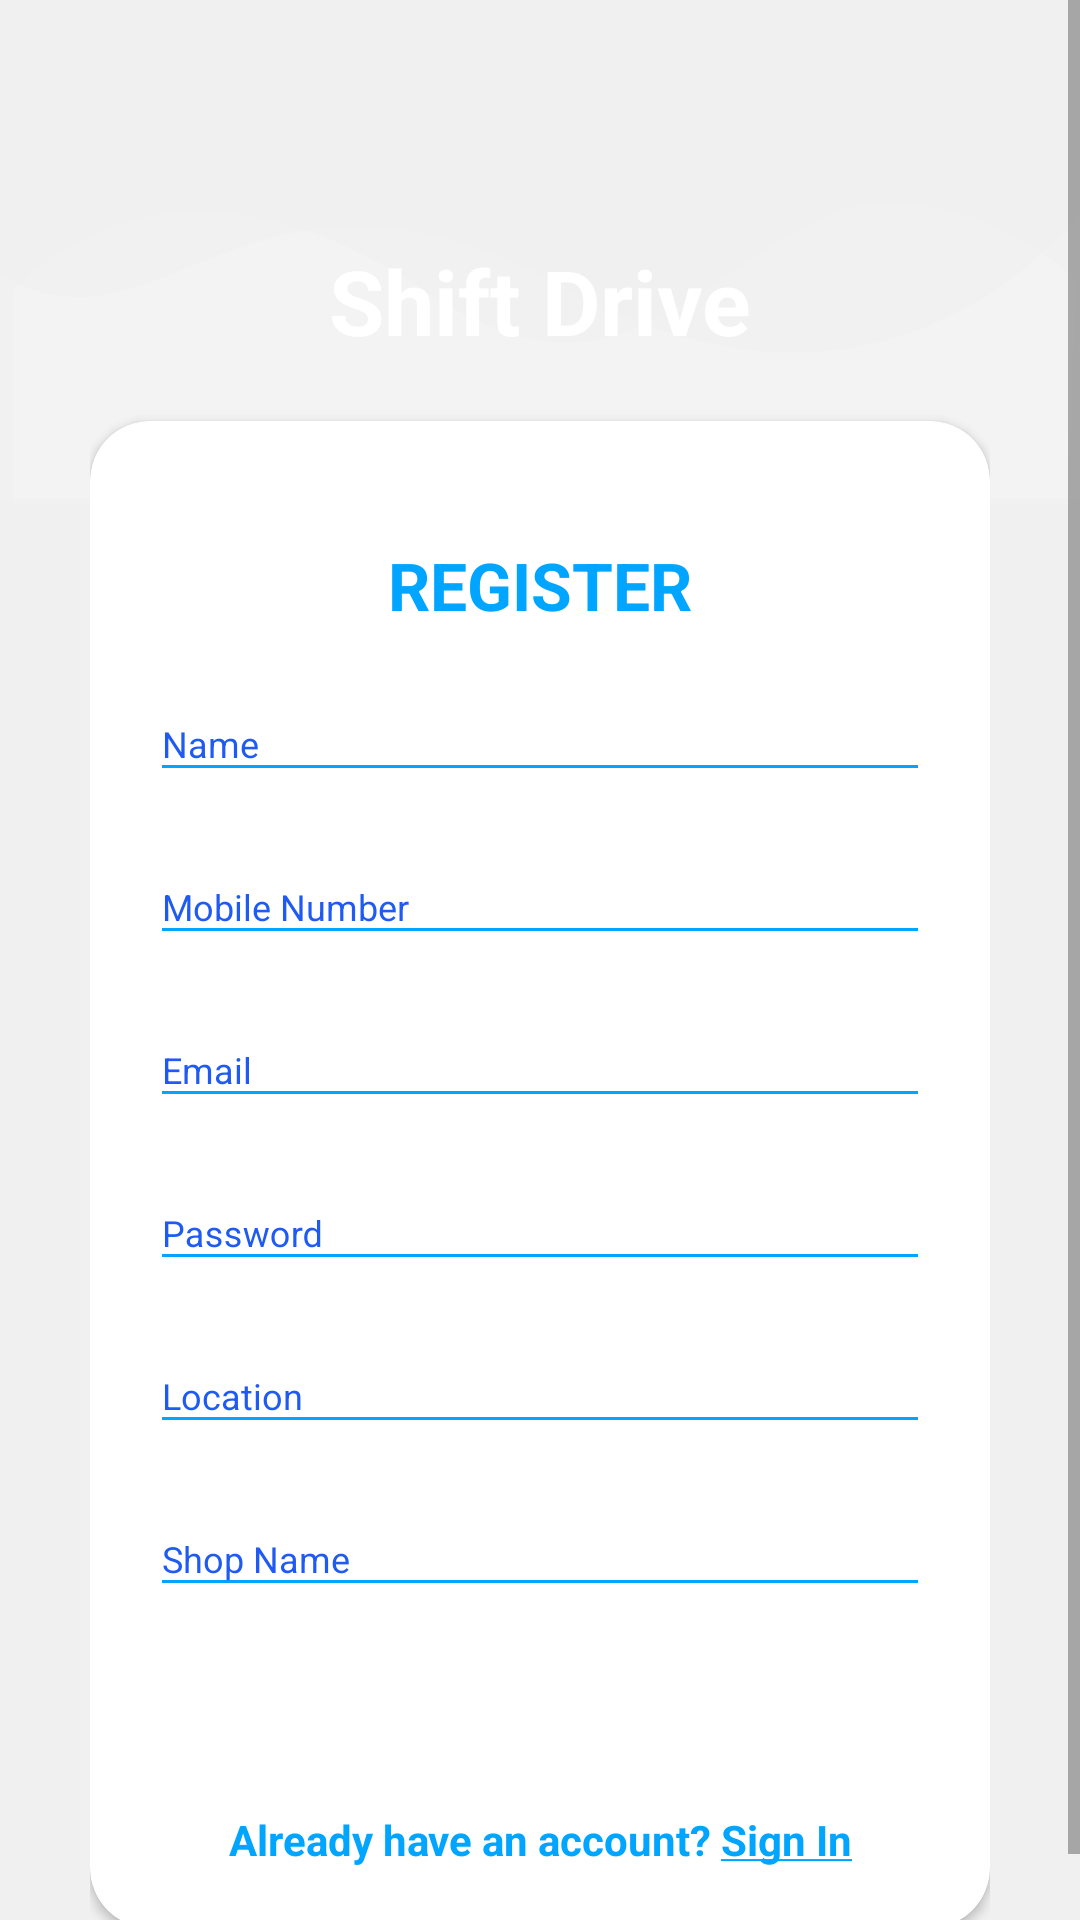

Here is an Android app screen rendered from its layout file. Give the layout XML and the strings, colors and styles it references.
<!-- AndroidManifest.xml: application theme AppTheme -->
<!-- res/layout/activity_vendor__signup.xml -->
<?xml version="1.0" encoding="utf-8"?>
<RelativeLayout xmlns:android="http://schemas.android.com/apk/res/android"
    xmlns:app="http://schemas.android.com/apk/res-auto"
    xmlns:tools="http://schemas.android.com/tools"
    android:orientation="vertical"
    style="@style/loginParent"
    tools:context=".Vendor_Signup">
    <ScrollView
        style="@style/parent">

        <RelativeLayout
            style="@style/parent">


            <LinearLayout
                android:layout_width="match_parent"
                android:layout_height="match_parent"
                android:layout_alignParentTop="true"
                android:weightSum="12">

                <LinearLayout
                    style="@style/parent"
                    android:background="@drawable/login_shape_bk"
                    android:orientation="vertical"
                    android:layout_weight="3">

                    <ImageView
                        style="@style/parent"
                        android:background="@drawable/ic_login_bk"
                        android:contentDescription="login background" />

                </LinearLayout>

            </LinearLayout>

            <LinearLayout
                android:layout_width="match_parent"
                android:layout_height="match_parent"
                android:layout_alignParentTop="true"
                android:orientation="vertical"
                android:layout_marginTop="40dp"
                android:layout_marginRight="30dp"
                android:layout_marginLeft="30dp">


                <TextView
                    style="@style/headerText"
                    android:layout_gravity="center"
                    android:text="Shift Drive"
                    android:textSize="30dp"
                    android:layout_marginTop="40dp"/>
                <include
                    layout="@layout/layout_vendor_signup"/>

            </LinearLayout>
        </RelativeLayout>

    </ScrollView>

</RelativeLayout>
<!-- res/layout/layout_vendor_signup.xml (included above) -->
<?xml version="1.0" encoding="utf-8"?>
<androidx.cardview.widget.CardView
    xmlns:android="http://schemas.android.com/apk/res/android"
    xmlns:app="http://schemas.android.com/apk/res-auto"
    style="@style/loginCard"
    app:cardCornerRadius="@dimen/loginCardRadius"
    android:elevation="5dp"
    android:layout_gravity="center"
    android:layout_marginTop="@dimen/loginViewsMargin"
    android:layout_marginBottom="@dimen/loginViewsMargin"
    android:background="@color/whiteCardColor">

    <LinearLayout
        style="@style/linearParent"
        android:layout_gravity="center"
        android:padding="@dimen/loginViewsMargin">

        <TextView
            style="@style/headerTextPrimary"
            android:text="@string/register"
            android:layout_marginTop="@dimen/loginViewsMargin"/>

        <com.google.android.material.textfield.TextInputLayout
            style="@style/parent"
            android:layout_marginTop="@dimen/signup_text_margin_top">
            <EditText
                android:id="@+id/regName"
                style="@style/modifiedEditText"
                android:inputType="text"
                android:maxLines="1"
                android:hint="Name"/>
        </com.google.android.material.textfield.TextInputLayout>

        <com.google.android.material.textfield.TextInputLayout
            style="@style/parent"
            android:layout_marginTop="@dimen/signup_text_margin_top">
            <EditText
                android:id="@+id/regPhone"
                style="@style/modifiedEditText"
                android:inputType="text"
                android:maxLines="1"
                android:hint="Mobile Number"/>
        </com.google.android.material.textfield.TextInputLayout>

        <com.google.android.material.textfield.TextInputLayout
            style="@style/parent"
            android:layout_marginTop="@dimen/signup_text_margin_top">
            <EditText
                android:id="@+id/regEmail"
                style="@style/modifiedEditText"
                android:inputType="textEmailAddress"
                android:maxLines="1"
                android:hint="@string/login_email_hint"/>
        </com.google.android.material.textfield.TextInputLayout>

        <com.google.android.material.textfield.TextInputLayout
            style="@style/parent"
            android:layout_marginTop="@dimen/signup_text_margin_top">
            <EditText
                android:id="@+id/regPassword"
                style="@style/modifiedEditText"
                android:hint="@string/login_password_hint"
                android:maxLines="1"
                android:inputType="textPassword"/>
        </com.google.android.material.textfield.TextInputLayout>

        <com.google.android.material.textfield.TextInputLayout
            style="@style/parent"
            android:layout_marginTop="@dimen/signup_text_margin_top">
            <EditText
                android:id="@+id/regLocation"
                style="@style/modifiedEditText"
                android:inputType="text"
                android:maxLines="1"
                android:hint="Location"/>
        </com.google.android.material.textfield.TextInputLayout>

        <com.google.android.material.textfield.TextInputLayout
            style="@style/parent"
            android:layout_marginTop="@dimen/signup_text_margin_top">
            <EditText
                android:id="@+id/regShopName"
                style="@style/modifiedEditText"
                android:inputType="text"
                android:maxLines="1"
                android:hint="Shop Name"/>
        </com.google.android.material.textfield.TextInputLayout>


        <Button
            android:id="@+id/btnRegister"
            style="@style/loginButton"
            android:layout_gravity="center"
            android:text="Register" />

        <TextView
            style="@style/parent"
            android:id="@+id/btntosignin"
            android:textAlignment="center"
            android:textStyle="bold"
            android:clickable="true"
            android:textColor="@color/primaryTextColor"
            android:text="@string/signup_login_hint"
            android:layout_marginTop="@dimen/loginViewsMargin"/>

    </LinearLayout>
</androidx.cardview.widget.CardView>
<!-- resources referenced by this layout -->
<resources>
  <color name="primaryTextColor">#00a5ff</color>
  <color name="whiteCardColor">#fff</color>
  <dimen name="loginCardRadius">20dp</dimen>
  <dimen name="loginViewsMargin">20dp</dimen>
  <dimen name="signup_text_margin_top">10dp</dimen>
  <!-- drawable ic_login_bk (drawable) -->
  <?xml version="1.0" encoding="utf-8"?>
  <vector xmlns:android="http://schemas.android.com/apk/res/android"
      android:width="425dp"
      android:height="168dp"
      android:viewportWidth="425.332"
      android:viewportHeight="168.0">
  
      <path
          android:pathData="M425.33,70.78S352.76,155.62 225.1,96.65 67.19,123.13 0,91.84L0,166.44L425.33,166.44Z"
          android:fillAlpha="0.1"
          android:fillColor="#fff"
          android:strokeAlpha="0.1"/>
      <path
          android:pathData="M5.22,97.18s57.02,-59.98 162.55,0c72.29,41.08 101.72,-2.45 155.4,-24.52 24.72,-10.16 64.44,-5.91 100.36,20.21 0.65,1.91 -2.77,75.13 -2.77,75.13L5.22,168Z"
          android:fillColor="#fff"
          android:strokeAlpha="0.1"
          android:fillAlpha="0.1"/>
  </vector>
  <string name="login_email_hint">Email</string>
  <string name="login_password_hint">Password</string>
  <string name="register">REGISTER</string>
  <string name="signup_login_hint">Already have an account? <u>Sign In</u></string>
  <style name="headerText" parent="parent">
          <item name="android:textSize">@dimen/headerTextSize</item>
          <item name="android:textAlignment">center</item>
          <item name="android:textColor">@color/whiteTextColor</item>
          <item name="android:textStyle">bold</item>
      </style>
  <style name="headerTextPrimary" parent="headerText">
          <item name="android:textColor">@color/primaryTextColor</item>
      </style>
  <style name="linearParent" parent="parent">
          <item name="android:orientation">vertical</item>
      </style>
  <style name="loginButton" parent="viewParent">
          <item name="android:background">@drawable/login_button_bk</item>
          <item name="android:textColor">@color/whiteTextColor</item>
          <item name="android:textStyle">bold</item>
      </style>
  <style name="loginCard" parent="parent" />
  <style name="loginParent" parent="parent">
          <item name="android:layout_height">match_parent</item>
          <item name="android:background">@color/loginBkColor</item>
          <item name="android:focusableInTouchMode">true</item>
      </style>
  <style name="modifiedEditText" parent="parent">
          <item name="android:textSize">@dimen/newsMoreTextSize</item>
          <item name="android:backgroundTint">@color/primaryTextColor</item>
      </style>
  <style name="parent">
          <item name="android:layout_width">match_parent</item>
          <item name="android:layout_height">wrap_content</item>
      </style>
  <style name="AppTheme" parent="Theme.AppCompat.Light.NoActionBar">
          
          <item name="colorPrimary">@color/colorPrimary</item>
          <item name="colorPrimaryDark">@color/colorPrimaryDark</item>
          <item name="colorAccent">@color/colorAccent</item>
  
          <item name="android:textColorHint">@color/colorPrimary</item>
          <item name="android:navigationBarColor">@color/colorAccent</item>
          <item name="android:windowLightNavigationBar">true</item>
      </style>
  <dimen name="headerTextSize">22sp</dimen>
  <color name="whiteTextColor">#fff</color>
  <style name="viewParent">
          <item name="android:layout_width">wrap_content</item>
          <item name="android:layout_height">wrap_content</item>
      </style>
  <color name="loginBkColor">#f0f0f0</color>
  <dimen name="newsMoreTextSize">12sp</dimen>
  <color name="colorPrimary">#1F5BF3</color>
  <color name="colorPrimaryDark">#0947E8</color>
  <color name="colorAccent">#00A5FF</color>
</resources>
